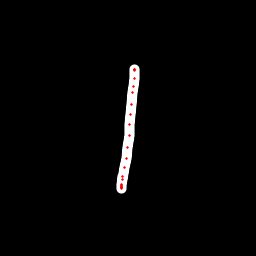

Data behind this chart, as committed beside it:
x, y, hover, eod
135, 69.57, 0.0, 0.0
135, 69.15, 0.0, 0.0
135, 69.3, 0.0, 0.0
134.6, 70.92, 0.0, 0.0
134.6, 78.83, 0.0, 0.0
133.6, 86.44, 0.0, 0.0
132.8, 92.84, 0.0, 0.0
131.9, 104.3, 0.0, 0.0
130.7, 114.6, 0.0, 0.0
129.7, 124.8, 0.0, 0.0
129.1, 135.8, 0.0, 0.0
127.8, 147.2, 0.0, 0.0
126.2, 158.7, 0.0, 0.0
124.5, 167.8, 0.0, 0.0
122.2, 179, 0.0, 0.0
121.6, 184.7, 0.0, 0.0
121.2, 186.9, 0.0, 0.0
121.1, 188.4, 0.0, 0.0
121.1, 188, 0.0, 0.0
121.1, 187.4, 0.0, 0.0
121.1, 185.3, 0.0, 0.0
122.7, 176, 0.0, 1.0
